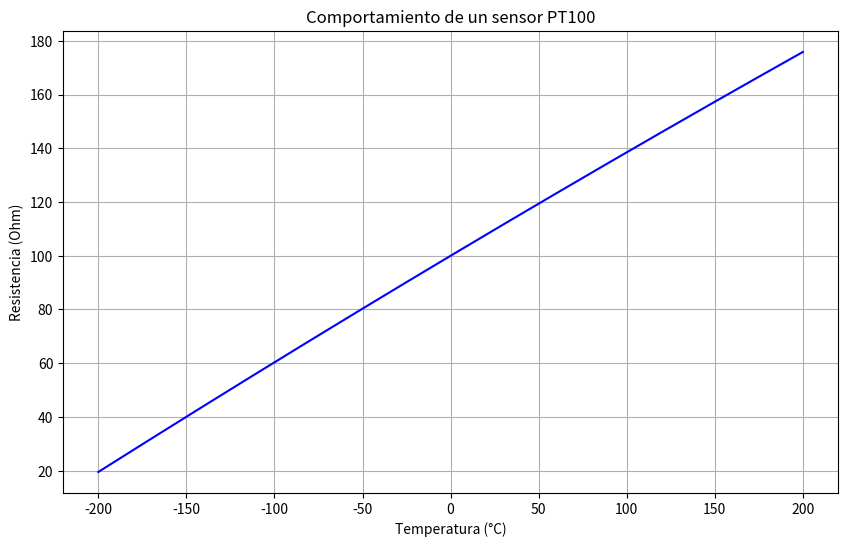

Python code for this plot:
#1.Realice un programa que grafique el comportamiento de un sensor PT100 desde -200°C a 200°C

import numpy as np
import matplotlib.pyplot as plt

# Función para calcular la resistencia de la PT100
def resistencia_pt100(temperatura):
    # Coeficientes de la ecuación de Callendar-Van Dusen
    a = 3.9083e-3
    b = -5.775e-7
    R0 = 100.0  # Resistencia a 0°C

    return R0 * (1 + a * temperatura + b * temperatura**2)

# Rango de temperaturas de -200°C a 200°C
temperaturas = np.linspace(-200, 200, 1000)

# Calcular las resistencias correspondientes
resistencias = resistencia_pt100(temperaturas)

# Graficar
plt.figure(figsize=(10, 6))
plt.plot(temperaturas, resistencias, color='blue')
plt.title('Comportamiento de un sensor PT100')
plt.xlabel('Temperatura (°C)')
plt.ylabel('Resistencia (Ohm)')
plt.grid(True)
plt.show()